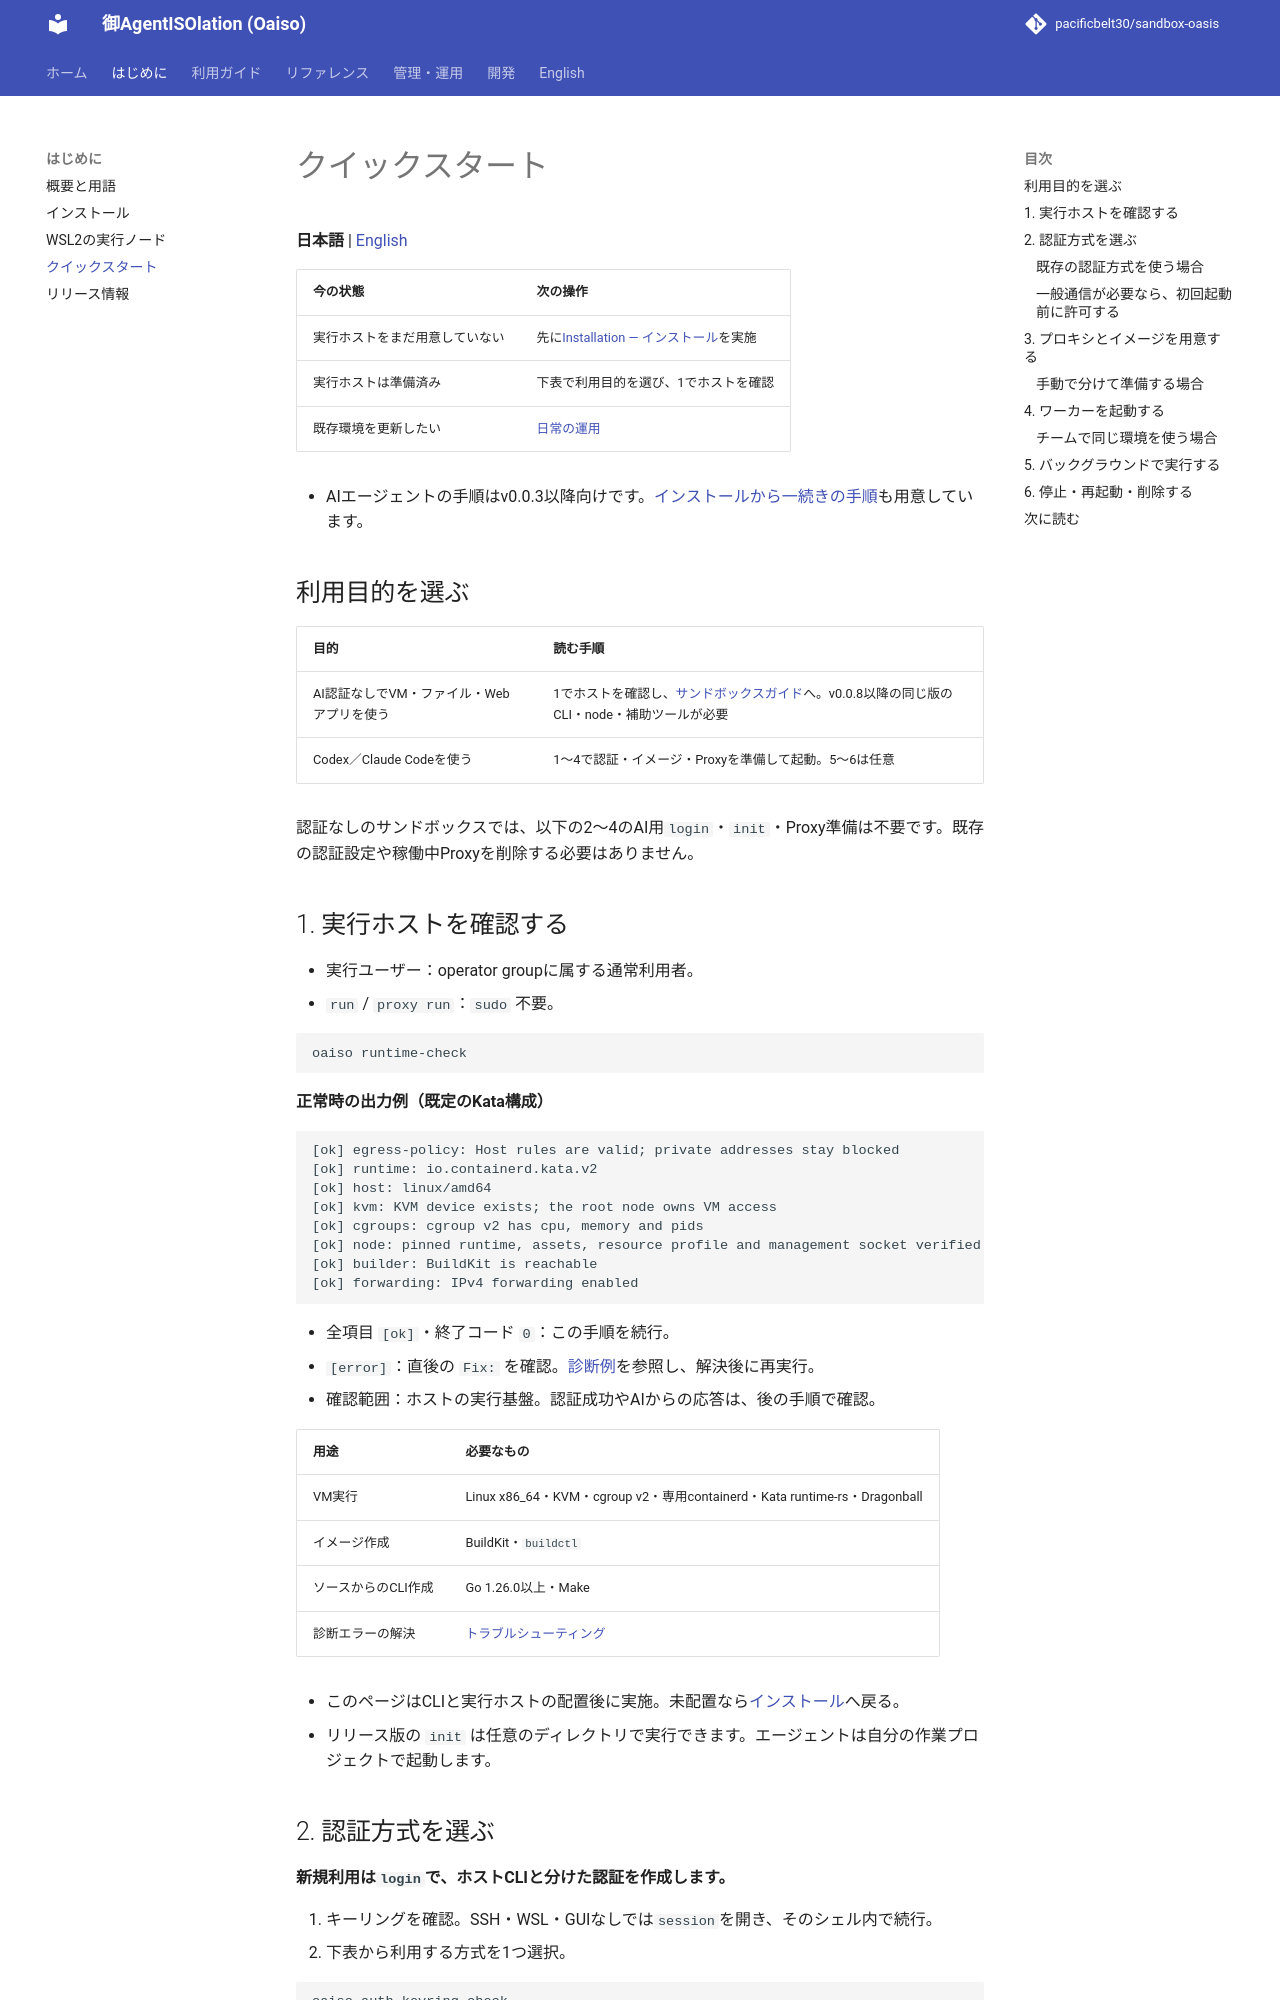

repository: pacificbelt30/sandbox-oasis · page: getting-started/index.html · generator: mkdocs

# クイックスタート

**日本語** | [English](en/getting-started.md)

| 今の状態 | 次の操作 |
|---|---|
| 実行ホストをまだ用意していない | 先に[Installation — インストール](installation.md)を実施 |
| 実行ホストは準備済み | 下表で利用目的を選び、1でホストを確認 |
| 既存環境を更新したい | [日常の運用](operations.md) |

- AIエージェントの手順はv0.0.3以降向けです。[インストールから一続きの手順](guides/first-run.md)も用意しています。

## 利用目的を選ぶ

| 目的 | 読む手順 |
|---|---|
| AI認証なしでVM・ファイル・Webアプリを使う | 1でホストを確認し、[サンドボックスガイド](guides/sandbox-ui.md)へ。v0.0.8以降の同じ版のCLI・node・補助ツールが必要 |
| Codex／Claude Codeを使う | 1〜4で認証・イメージ・Proxyを準備して起動。5〜6は任意 |

認証なしのサンドボックスでは、以下の2〜4のAI用`login`・`init`・Proxy準備は不要です。既存の認証設定や稼働中Proxyを削除する必要はありません。

## 1. 実行ホストを確認する

- 実行ユーザー：operator groupに属する通常利用者。
- `run` / `proxy run`：`sudo` 不要。

```bash
oaiso runtime-check
```

**正常時の出力例（既定のKata構成）**

```text
[ok] egress-policy: Host rules are valid; private addresses stay blocked
[ok] runtime: io.containerd.kata.v2
[ok] host: linux/amd64
[ok] kvm: KVM device exists; the root node owns VM access
[ok] cgroups: cgroup v2 has cpu, memory and pids
[ok] node: pinned runtime, assets, resource profile and management socket verified
[ok] builder: BuildKit is reachable
[ok] forwarding: IPv4 forwarding enabled
```

- 全項目 `[ok]`・終了コード `0`：この手順を続行。
- `[error]`：直後の `Fix:` を確認。[診断例](troubleshooting.md#複数の前提条件をまとめて調べる)を参照し、解決後に再実行。
- 確認範囲：ホストの実行基盤。認証成功やAIからの応答は、後の手順で確認。

| 用途 | 必要なもの |
|---|---|
| VM実行 | Linux x86_64・KVM・cgroup v2・専用containerd・Kata runtime-rs・Dragonball |
| イメージ作成 | BuildKit・`buildctl` |
| ソースからのCLI作成 | Go 1.26.0以上・Make |
| 診断エラーの解決 | [トラブルシューティング](troubleshooting.md) |

- このページはCLIと実行ホストの配置後に実施。未配置なら[インストール](installation.md)へ戻る。
- リリース版の `init` は任意のディレクトリで実行できます。エージェントは自分の作業プロジェクトで起動します。
